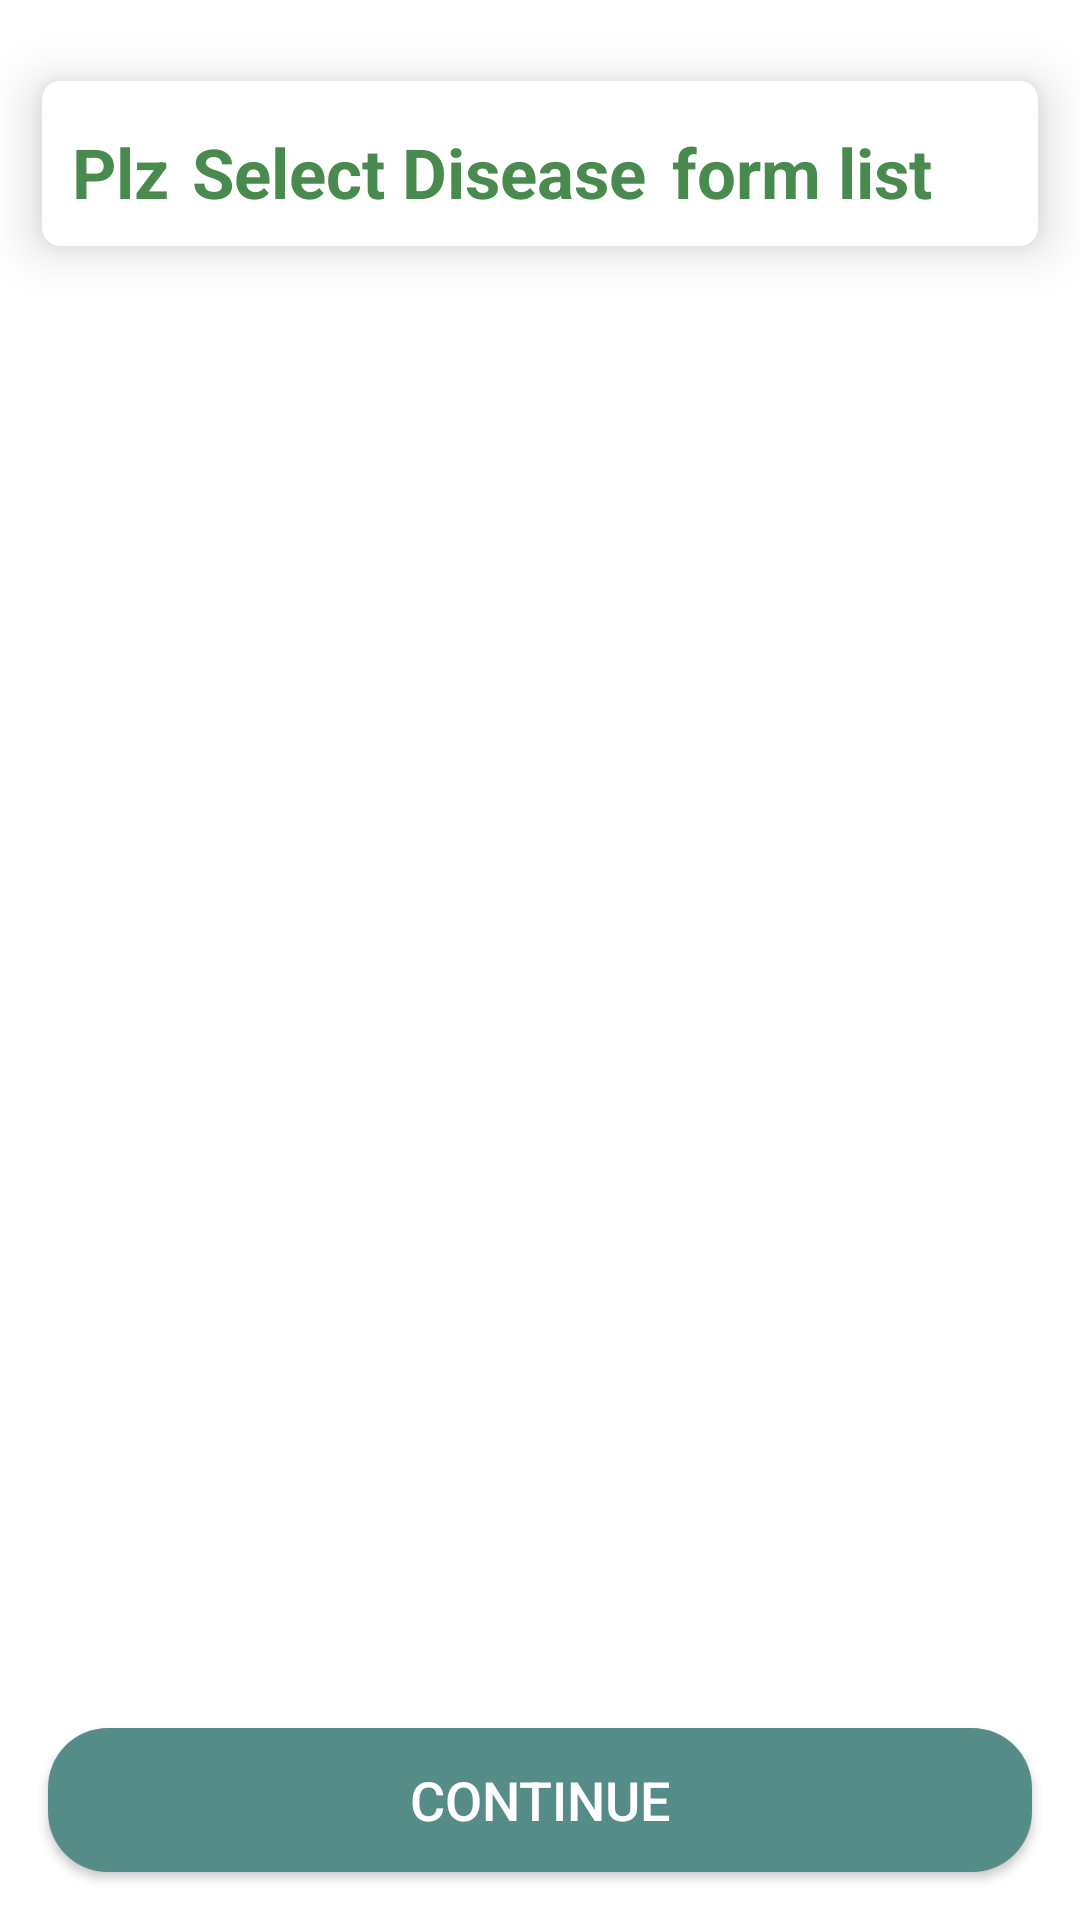

Reconstruct the res/layout file that produces this screen, plus the resources it refers to.
<!-- AndroidManifest.xml: application theme Theme.TestProjectKulDewTechnologies -->
<!-- res/layout/activity_main.xml -->
<?xml version="1.0" encoding="utf-8"?>
<RelativeLayout xmlns:android="http://schemas.android.com/apk/res/android"
    xmlns:card_view="http://schemas.android.com/apk/res-auto"
    xmlns:tools="http://schemas.android.com/tools"
    android:layout_width="match_parent"
    android:layout_height="match_parent"
    tools:context=".MainActivity">


    <androidx.cardview.widget.CardView
        android:id="@+id/cv"
        android:layout_width="fill_parent"
        android:layout_height="wrap_content"
        android:layout_marginHorizontal="2dp"
        android:layout_marginTop="10dp"
        android:backgroundTint="@color/white"
        card_view:cardCornerRadius="6dp"
        card_view:cardElevation="10dp"
        card_view:cardUseCompatPadding="true">

        <RelativeLayout
            android:layout_width="match_parent"
            android:layout_height="wrap_content">


            <TextView
                android:layout_width="wrap_content"
                android:layout_height="wrap_content"
                android:text="Plz"
                android:layout_marginStart="10dp"
                android:layout_marginTop="15dp"
                android:layout_alignParentStart="true"
                android:textColor="#498A4F"
                android:textSize="23dp"
                android:textStyle="bold" />

            <TextView
                android:layout_width="wrap_content"
                android:layout_height="wrap_content"
                android:text="Select Disease"
                android:layout_marginTop="15dp"
                android:layout_marginStart="50dp"
                android:layout_alignParentStart="true"
                android:layout_alignParentEnd="true"
                android:textColor="#498A4F"
                android:textSize="23dp"
                android:textStyle="bold" />

            <TextView
                android:layout_width="wrap_content"
                android:layout_height="wrap_content"
                android:text="form list"
                android:textColor="#498A4F"
                android:layout_marginTop="15dp"
                android:layout_alignParentStart="true"
                android:layout_alignParentEnd="true"
                android:layout_marginStart="210dp"
                android:textSize="23dp"
                android:textStyle="bold" />

        </RelativeLayout>



        <androidx.recyclerview.widget.RecyclerView
            android:id="@+id/rv_Recycler"
            android:layout_width="match_parent"
            android:layout_height="wrap_content"
            android:layout_marginTop="45dp"
            android:padding="5dp"
            android:visibility="visible" />

    </androidx.cardview.widget.CardView>

    <androidx.recyclerview.widget.RecyclerView
        android:id="@+id/SaveDataRecycler"
        android:layout_width="match_parent"
        android:layout_height="wrap_content"
        android:layout_below="@+id/cv"
        android:layout_marginHorizontal="5dp"
        android:layout_marginTop="5dp"
        android:visibility="visible" />

    <androidx.appcompat.widget.AppCompatButton
        android:layout_width="match_parent"
        android:layout_height="wrap_content"
        android:layout_alignParentBottom="true"
        android:layout_marginStart="16dp"
        android:layout_marginTop="16dp"
        android:layout_marginEnd="16dp"
        android:layout_marginBottom="16dp"
        android:background="@drawable/bg_continue_button"
        android:gravity="center"
        android:paddingTop="10dp"
        android:paddingBottom="10dp"
        android:text="Continue"
        android:textColor="#fff"
        android:textSize="18dp" />
</RelativeLayout>
<!-- resources referenced by this layout -->
<resources>
  <color name="white">#FFFFFFFF</color>
  <!-- drawable bg_continue_button (drawable) -->
  <?xml version="1.0" encoding="utf-8"?>
  <shape android:shape="rectangle"
      xmlns:android="http://schemas.android.com/apk/res/android">
      <solid android:color="#568C87"/>
      <corners android:radius="20dp"/>
  </shape>
  <style name="Theme.TestProjectKulDewTechnologies" parent="Theme.MaterialComponents.DayNight.DarkActionBar">
          
          <item name="colorPrimary">@color/purple_500</item>
          <item name="colorPrimaryVariant">@color/purple_700</item>
          <item name="colorOnPrimary">@color/white</item>
          
          <item name="colorSecondary">@color/teal_200</item>
          <item name="colorSecondaryVariant">@color/teal_700</item>
          <item name="colorOnSecondary">@color/black</item>
          
          <item name="android:statusBarColor">?attr/colorPrimaryVariant</item>
          
      </style>
  <color name="purple_500">#FF6200EE</color>
  <color name="purple_700">#FF3700B3</color>
  <color name="teal_200">#FF03DAC5</color>
  <color name="teal_700">#FF018786</color>
  <color name="black">#FF000000</color>
</resources>
